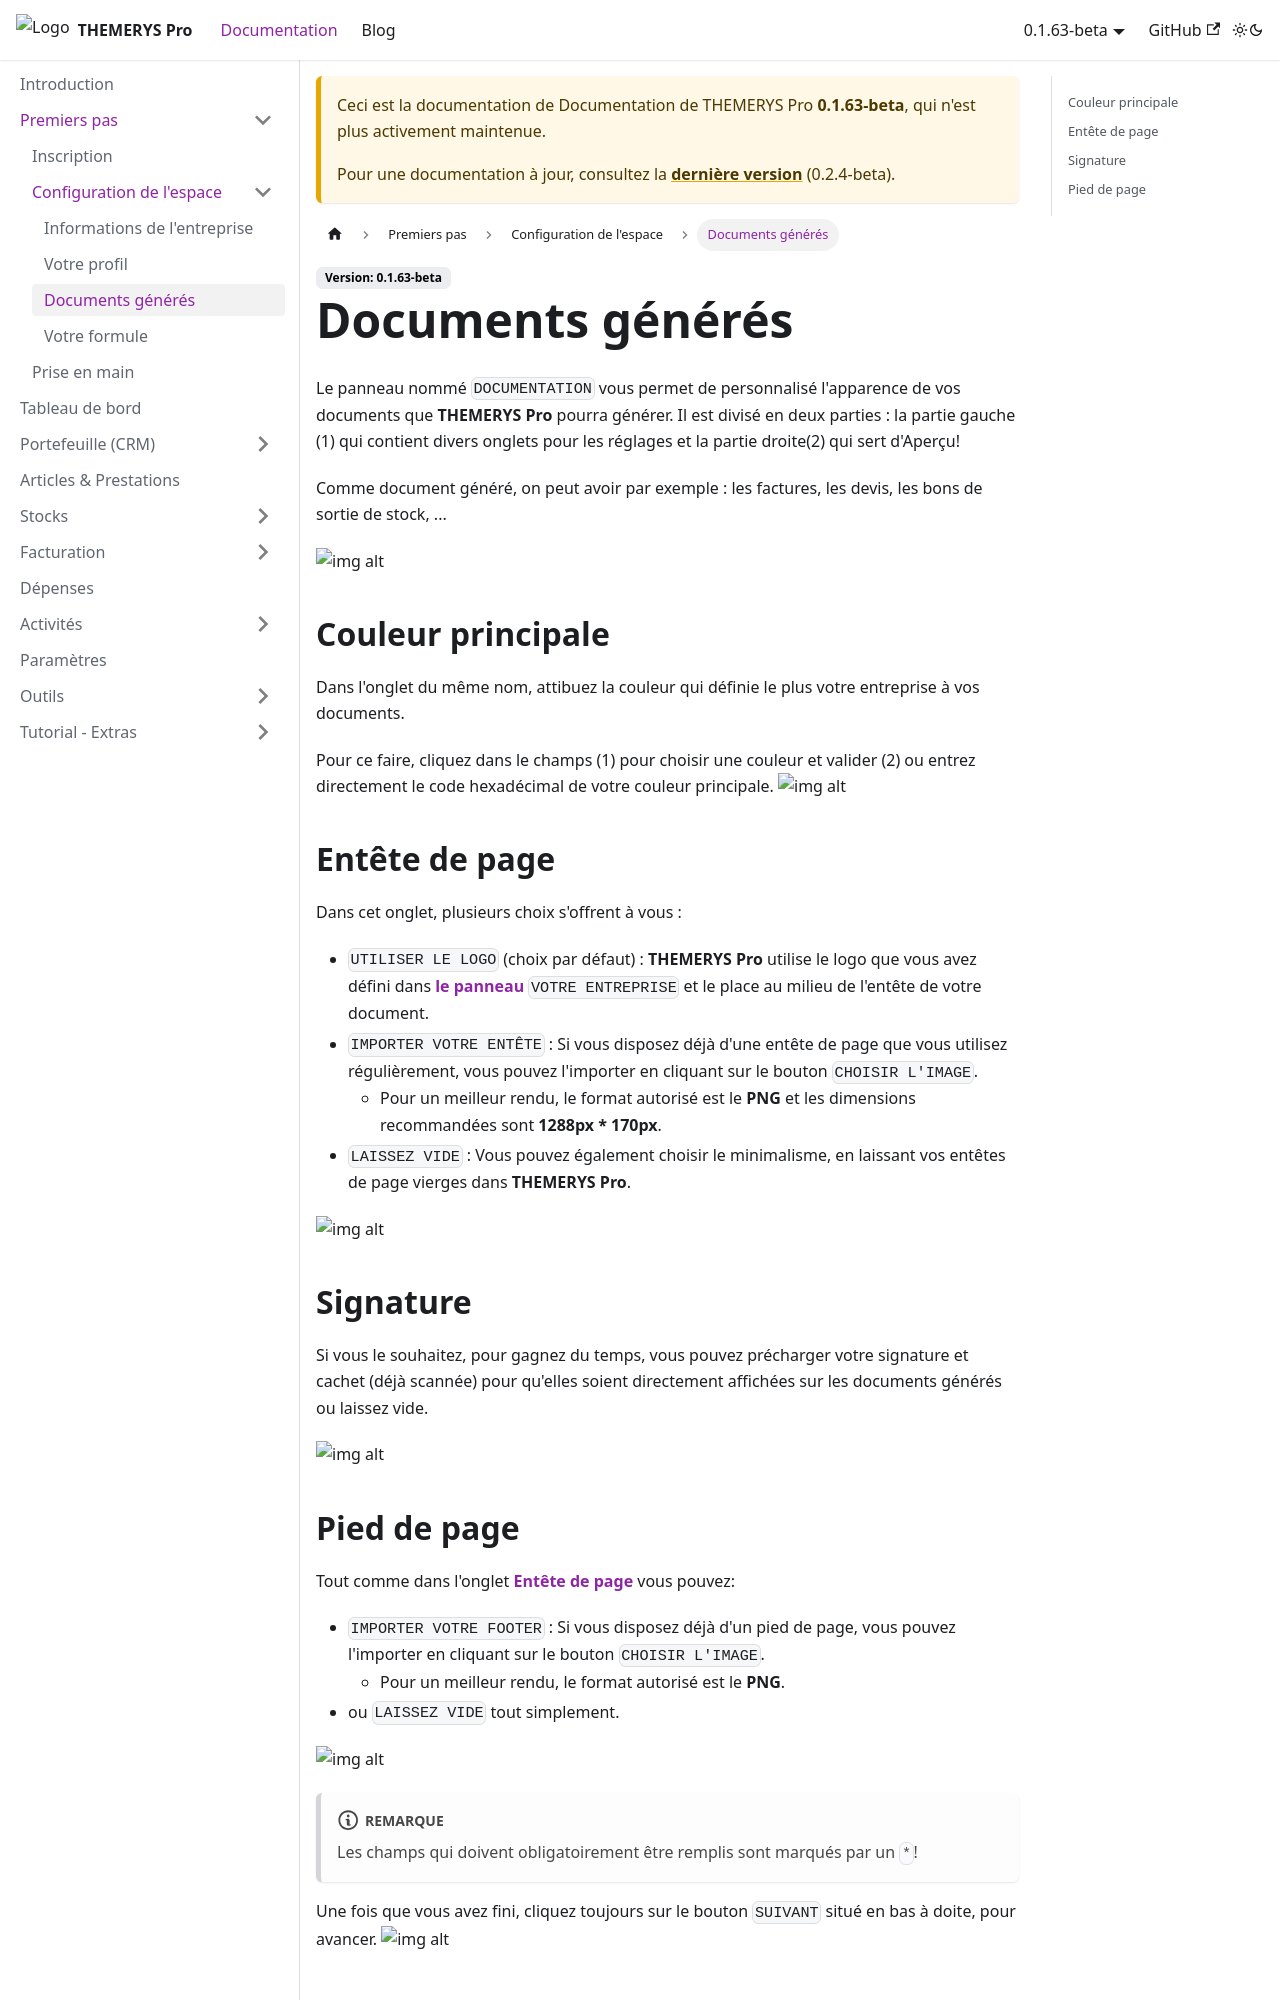

repository: M-tower/themerys-pro-doc · page: docs/0.1.63-beta/premiers-pas/configuration/documents-generes.html · generator: docusaurus

---
sidebar_position: 3
---

# Documents générés

Le panneau nommé `DOCUMENTATION` vous permet de personnalisé l'apparence de vos documents que **THEMERYS Pro** pourra générer.
Il est divisé en deux parties : la partie gauche (1) qui contient divers onglets pour les réglages et la partie droite(2) qui sert d'Aperçu!

Comme document généré, on peut avoir par exemple : les factures, les devis, les bons de sortie de stock, ...

![img alt](/img/wizard-documentation.png)

## Couleur principale
Dans l'onglet du même nom, attibuez la couleur qui définie le plus votre entreprise à vos documents.

Pour ce faire, cliquez dans le champs (1) pour choisir une couleur et valider (2) ou entrez directement le code hexadécimal de votre couleur principale.
![img alt](/img/wizard-documentation-couleur.png)

## Entête de page
Dans cet onglet, plusieurs choix s'offrent à vous : 
- `UTILISER LE LOGO` (choix par défaut) : **THEMERYS Pro** utilise le logo que vous avez défini dans **[le panneau](./infos-entreprise)** `VOTRE ENTREPRISE` 
et le place au milieu de l'entête de votre document.
- `IMPORTER VOTRE ENTÊTE` : Si vous disposez déjà d'une entête de page que vous utilisez régulièrement, vous pouvez l'importer en cliquant sur le bouton `CHOISIR L'IMAGE`.
    - Pour un meilleur rendu, le format autorisé est le **PNG** et les dimensions recommandées sont **1288px * 170px**.
- `LAISSEZ VIDE` : Vous pouvez également choisir le minimalisme, en laissant vos entêtes de page vierges dans **THEMERYS Pro**.

![img alt](/img/wizard-documentation-entete.png)

## Signature
Si vous le souhaitez, pour gagnez du temps, vous pouvez précharger votre signature et cachet (déjà scannée) pour qu'elles soient directement affichées sur les
documents générés ou laissez vide.

![img alt](/img/wizard-documentation-signature.png)
